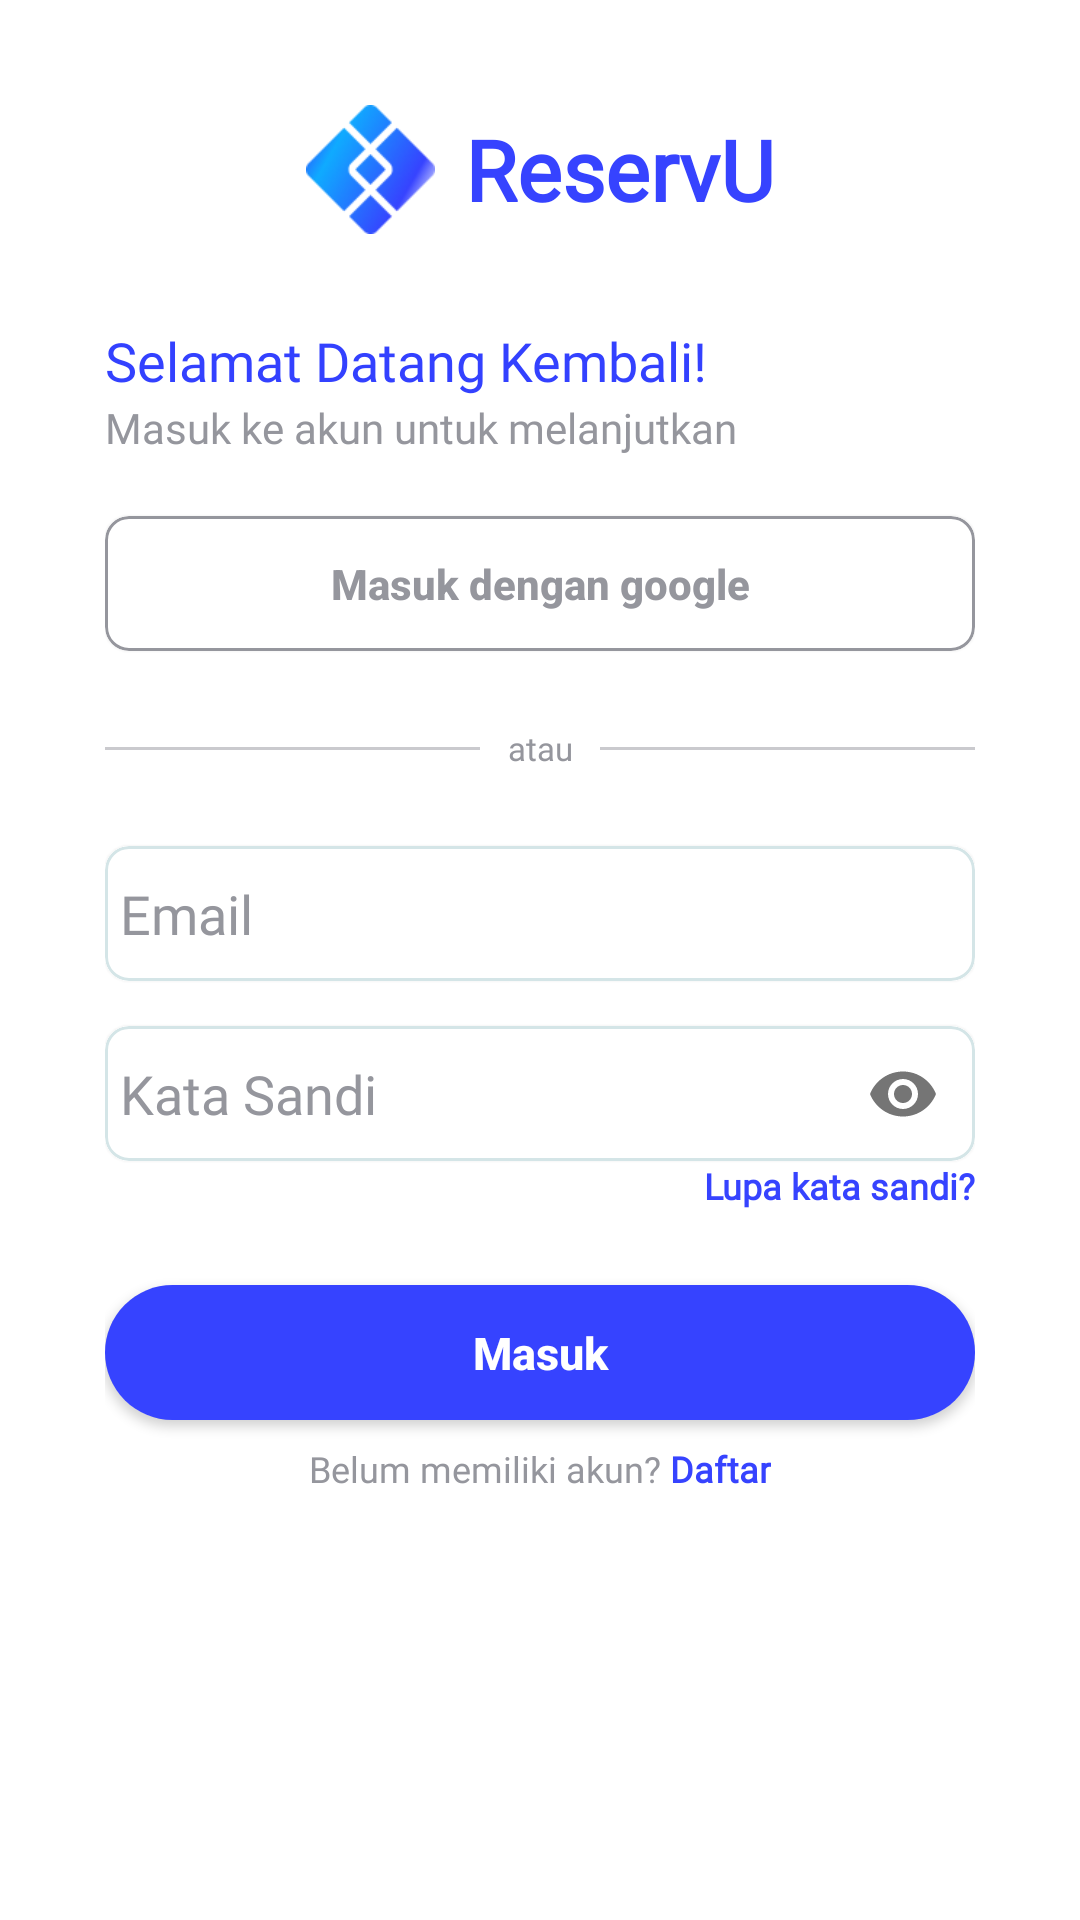

Reconstruct the res/layout file that produces this screen, plus the resources it refers to.
<!-- AndroidManifest.xml: application theme Theme.Rental_Room -->
<!-- res/layout/activity_login.xml -->
<?xml version="1.0" encoding="utf-8"?>
<LinearLayout xmlns:android="http://schemas.android.com/apk/res/android"
    xmlns:app="http://schemas.android.com/apk/res-auto"
    xmlns:tools="http://schemas.android.com/tools"
    android:layout_width="match_parent"
    android:layout_height="match_parent"
    android:background="@color/white"
    android:orientation="vertical"
    android:paddingHorizontal="35dp"
    android:paddingTop="35dp"
    tools:context=".ViewModel.Authenticate.Login.LoginActivity">

    <LinearLayout
        android:layout_width="match_parent"
        android:layout_height="wrap_content"
        android:gravity="center"
        android:orientation="horizontal">

        <ImageView
            android:layout_width="43dp"
            android:layout_height="43dp"
            android:layout_marginRight="10dp"
            android:background="@drawable/logo" />

        <TextView
            android:layout_width="wrap_content"
            android:layout_height="wrap_content"
            android:backgroundTint="@color/black"
            android:fontFamily="@font/poppins_bold"
            android:text="@string/app_name"
            android:textAlignment="center"
            android:textColor="#3643FF"
            android:textSize="28sp"
            android:textStyle="bold" />
    </LinearLayout>

    <TextView
        android:layout_width="match_parent"
        android:layout_height="25dp"
        android:layout_marginTop="30dp"
        android:backgroundTint="@color/black"
        android:fontFamily="@font/poppins_bold"
        android:text="Selamat Datang Kembali!"
        android:textColor="#3341FF"
        android:textSize="18sp" />

    <TextView
        android:layout_width="match_parent"
        android:layout_height="wrap_content"
        android:backgroundTint="@color/black"
        android:fontFamily="@font/poppins_semibold"
        android:text="Masuk ke akun untuk melanjutkan"
        android:textColor="#95969D"
        android:textSize="14sp" />

    <com.google.android.material.card.MaterialCardView
        android:layout_width="match_parent"
        android:layout_height="45dp"
        android:layout_gravity="center"
        android:layout_marginTop="20dp"
        android:outlineSpotShadowColor="@color/white"
        app:cardCornerRadius="8dp"
        app:strokeColor="#95969D"
        app:strokeWidth="1dp">

        <Button
            android:id="@+id/btnlLoginGoogle"
            android:layout_width="match_parent"
            android:layout_height="match_parent"
            android:background="@color/white"
            android:drawableStart="@drawable/googleg_standard_color_18"
            android:paddingHorizontal="35dp"
            android:text="Masuk dengan google"
            android:textAllCaps="false"
            android:textColor="#95969D"
            android:textStyle="bold" />
    </com.google.android.material.card.MaterialCardView>

    <RelativeLayout
        android:layout_width="match_parent"
        android:layout_height="65dp">

        <com.google.android.material.divider.MaterialDivider
            android:layout_width="match_parent"
            android:layout_height="wrap_content"
            android:layout_centerInParent="true"
            app:dividerColor="@color/grey_cacace" />

        <TextView
            android:id="@+id/sep_text"
            android:layout_width="40dp"
            android:layout_height="wrap_content"
            android:layout_centerInParent="true"
            android:layout_marginHorizontal="10dp"
            android:background="@color/white"
            android:fontFamily="@font/poppins_semibold"
            android:text="atau"
            android:textAlignment="center"
            android:textColor="#95969D"
            android:textSize="11dp" />

    </RelativeLayout>

    <com.google.android.material.card.MaterialCardView
        android:layout_width="match_parent"
        android:layout_height="wrap_content"
        android:layout_marginBottom="15dp"
        android:outlineSpotShadowColor="@color/white"
        app:cardCornerRadius="8dp"
        app:strokeColor="#D4E5E7"
        app:strokeWidth="1dp">

        <EditText
            android:id="@+id/edt_email_login"
            android:layout_width="match_parent"
            android:layout_height="45dp"
            android:background="@color/white"
            android:fontFamily="@font/poppins"
            android:hint="Email"
            android:inputType="textEmailAddress"
            android:padding="5dp"
            android:textColorHint="#95969D" />

    </com.google.android.material.card.MaterialCardView>

    <com.google.android.material.card.MaterialCardView
        android:layout_width="match_parent"
        android:layout_height="wrap_content"
        android:outlineSpotShadowColor="@color/white"
        app:cardCornerRadius="8dp"
        app:strokeColor="#D4E5E7"
        app:strokeWidth="1dp">

        <com.google.android.material.textfield.TextInputLayout
            android:layout_width="match_parent"
            android:layout_height="wrap_content"
            app:hintEnabled="false"
            app:passwordToggleEnabled="true">

            <EditText
                android:id="@+id/edt_password_login"
                android:layout_width="match_parent"
                android:layout_height="45dp"
                android:background="@color/white"
                android:fontFamily="@font/poppins"
                android:hint="Kata Sandi"
                android:inputType="textPassword"
                android:padding="5dp"
                android:textColorHint="#95969D" />
        </com.google.android.material.textfield.TextInputLayout>
    </com.google.android.material.card.MaterialCardView>

    <TextView
        android:id="@+id/forgot_password"
        android:layout_width="match_parent"
        android:layout_height="wrap_content"
        android:backgroundTint="@color/black"
        android:fontFamily="@font/poppins"
        android:text="Lupa kata sandi?"
        android:textAlignment="textEnd"
        android:textColor="#3643FF"
        android:textSize="12dp"
        android:textStyle="bold" />

    <androidx.cardview.widget.CardView
        android:layout_width="match_parent"
        android:layout_height="45dp"
        android:layout_marginTop="25dp"
        android:layout_marginBottom="8dp"
        app:cardCornerRadius="30dp">

        <Button
            android:id="@+id/btn_login"
            android:layout_width="match_parent"
            android:layout_height="match_parent"
            android:background="#3643FF"
            android:text="Masuk"
            android:textAllCaps="false"
            android:textColor="@color/white"
            android:textSize="15sp"
            android:textStyle="bold" />
    </androidx.cardview.widget.CardView>

    <LinearLayout
        android:layout_width="wrap_content"
        android:layout_height="wrap_content"
        android:layout_gravity="center"
        android:orientation="horizontal">

        <TextView
            android:layout_width="match_parent"
            android:layout_height="wrap_content"
            android:backgroundTint="@color/black"
            android:fontFamily="@font/poppins"
            android:text="Belum memiliki akun?"
            android:textAlignment="center"
            android:textColor="#95969D"
            android:textSize="12dp" />

        <TextView
            android:id="@+id/tv_to_register"
            android:layout_width="match_parent"
            android:layout_height="wrap_content"
            android:layout_marginLeft="3dp"
            android:backgroundTint="@color/black"
            android:fontFamily="@font/poppins_semibold"
            android:text="Daftar"
            android:textAlignment="center"
            android:textColor="#3643FF"
            android:textSize="12dp"
            android:textStyle="bold" />

    </LinearLayout>
</LinearLayout>
<!-- resources referenced by this layout -->
<resources>
  <color name="black">#FF000000</color>
  <color name="grey_cacace">#CACACE</color>
  <color name="white">#FFFFFFFF</color>
  <!-- drawable logo: png bitmap (drawable, 6029 bytes) -->
  <string name="app_name">ReservU</string>
  <style name="Theme.Rental_Room" parent="Theme.AppCompat.Light.NoActionBar">
          
          <item name="colorPrimary">@color/purple_500</item>
          <item name="colorPrimaryVariant">@color/purple_700</item>
          <item name="colorOnPrimary">@color/white</item>
          
          <item name="colorSecondary">@color/teal_200</item>
          <item name="colorSecondaryVariant">@color/teal_700</item>
          <item name="colorOnSecondary">@color/black</item>
          
          <item name="android:statusBarColor" tools:targetApi="l">?attr/colorPrimaryVariant</item>
          
      </style>
  <color name="purple_500">#FF6200EE</color>
  <color name="purple_700">#FF3700B3</color>
  <color name="teal_200">#FF03DAC5</color>
  <color name="teal_700">#FF018786</color>
</resources>
